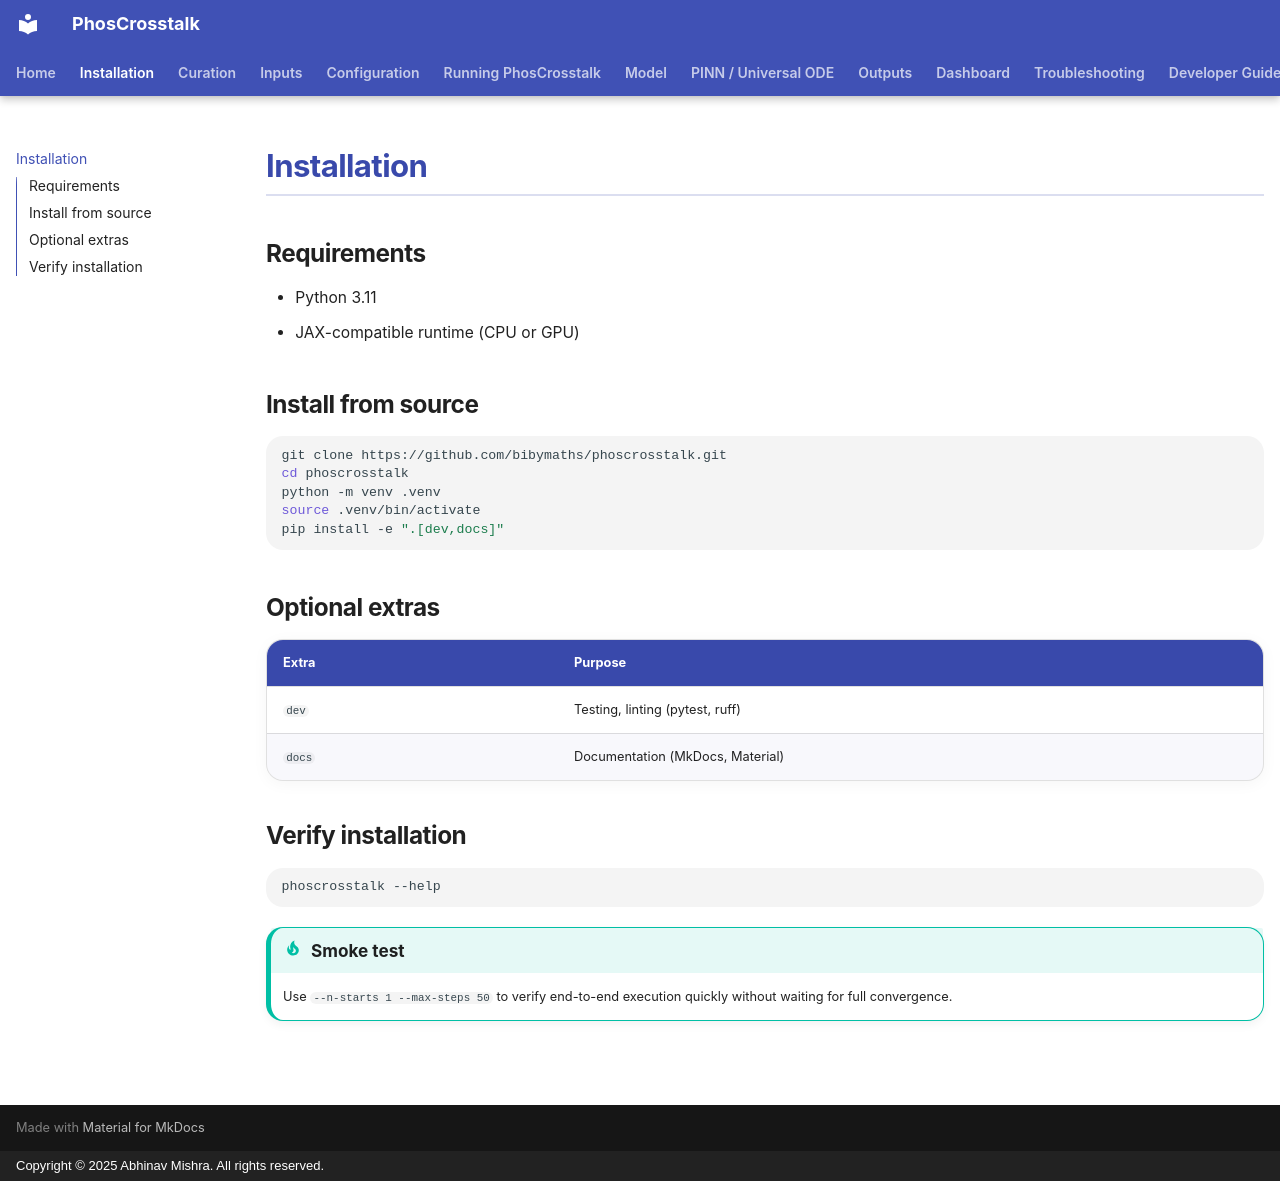

repository: bibymaths/phoscrosstalk · page: installation/index.html · generator: mkdocs · copyright: Copyright © 2025 Abhinav Mishra. All rights reserved.

# Installation

## Requirements

- Python 3.11
- JAX-compatible runtime (CPU or GPU)

## Install from source

```bash
git clone https://github.com/bibymaths/phoscrosstalk.git
cd phoscrosstalk
python -m venv .venv
source .venv/bin/activate
pip install -e ".[dev,docs]"
```

## Optional extras

| Extra   | Purpose                         |
|---------|---------------------------------|
| `dev`   | Testing, linting (pytest, ruff) |
| `docs`  | Documentation (MkDocs, Material)|

## Verify installation

```bash
phoscrosstalk --help
```

!!! tip "Smoke test"
    Use `--n-starts 1 --max-steps 50` to verify end-to-end execution quickly
    without waiting for full convergence.
